Photos from the image-classification dataset "MMD1" in the GitHub repository Sathwik-sarma/MMD1. Its 5 classes are: classic medulloblastoma, desmoplastic medulloblastoma, large cell medulloblastoma, nodular medulloblastoma, normal tissue.

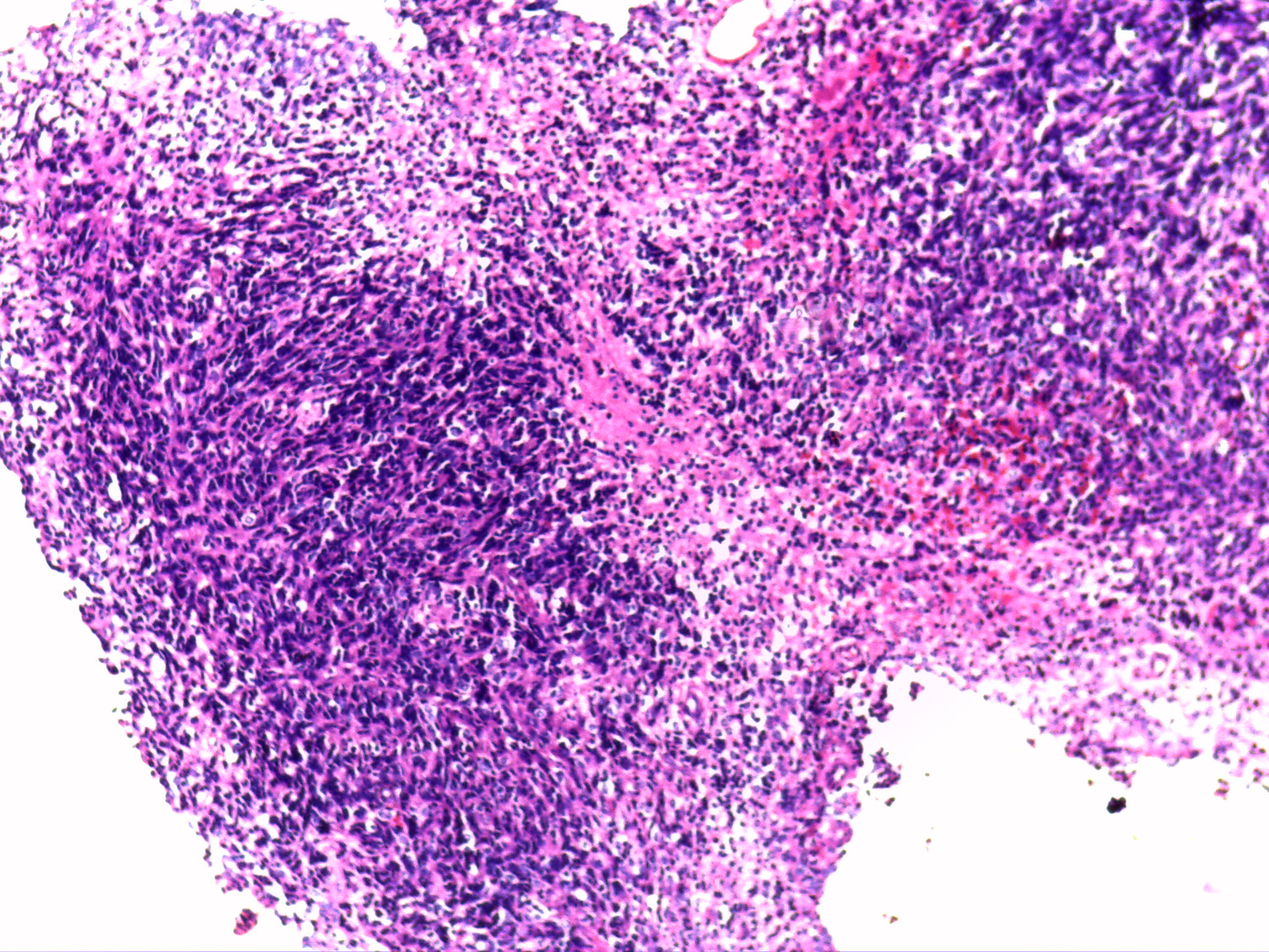
Label: classic medulloblastoma

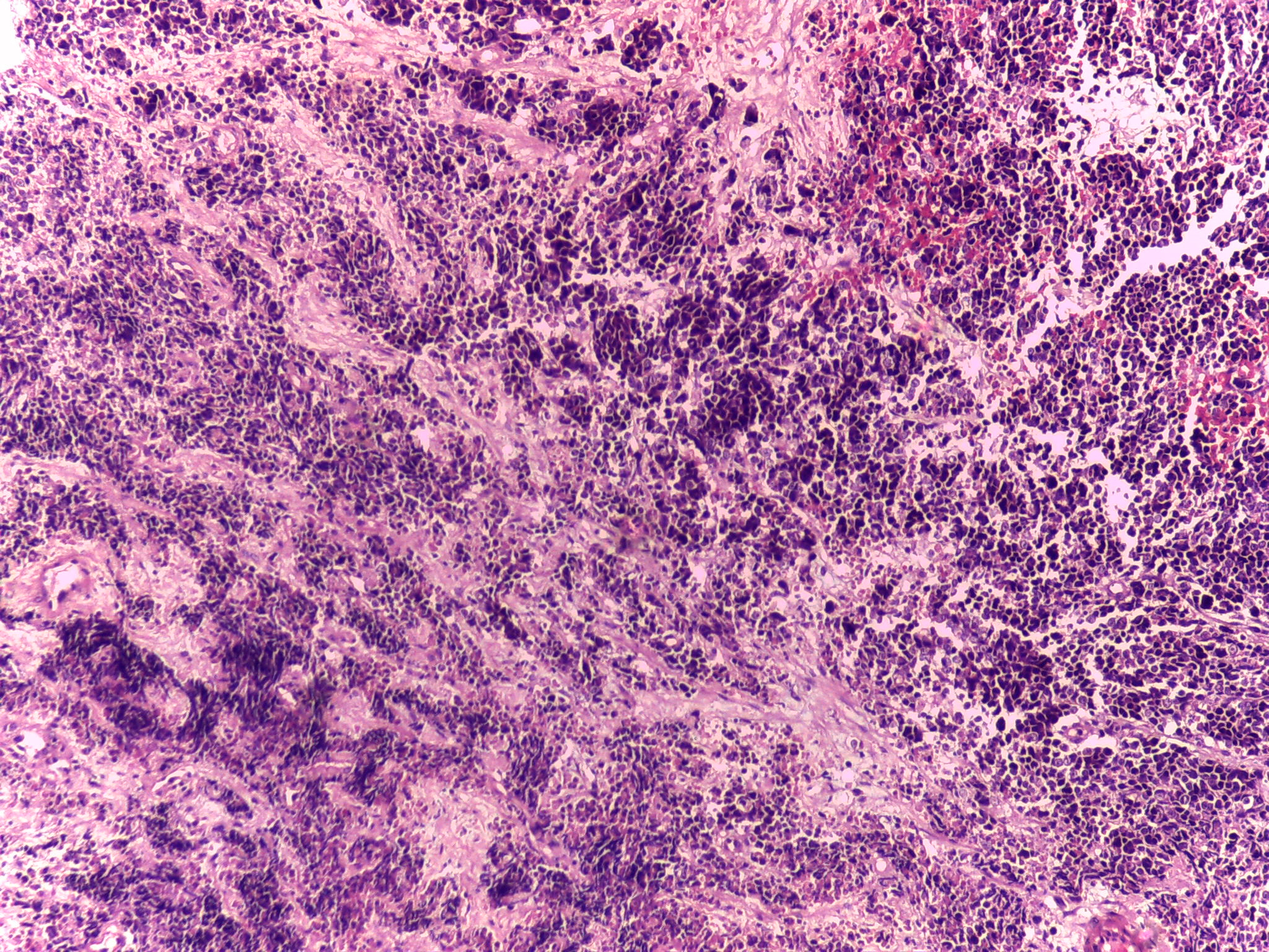
Label: classic medulloblastoma

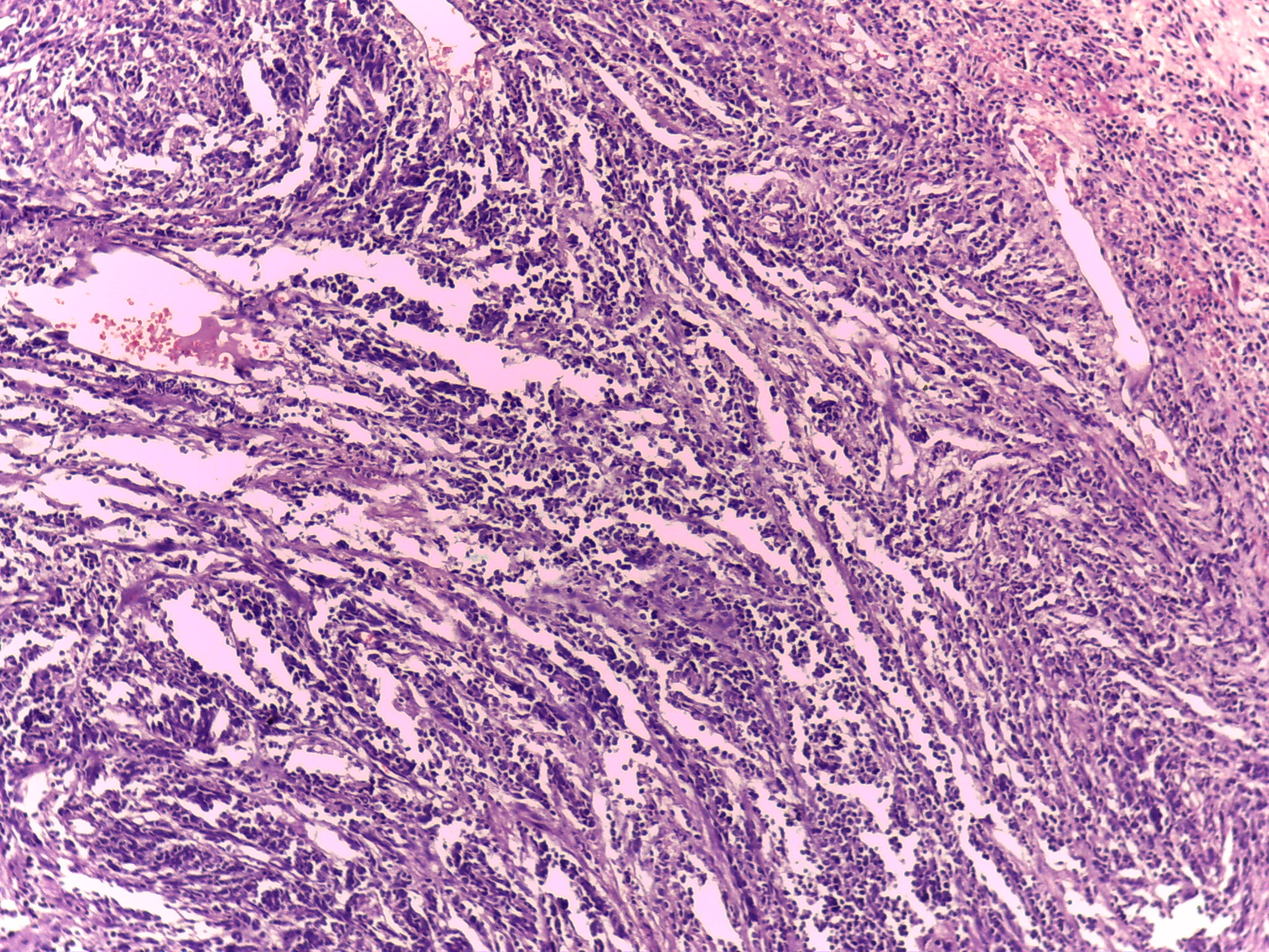
Label: desmoplastic medulloblastoma

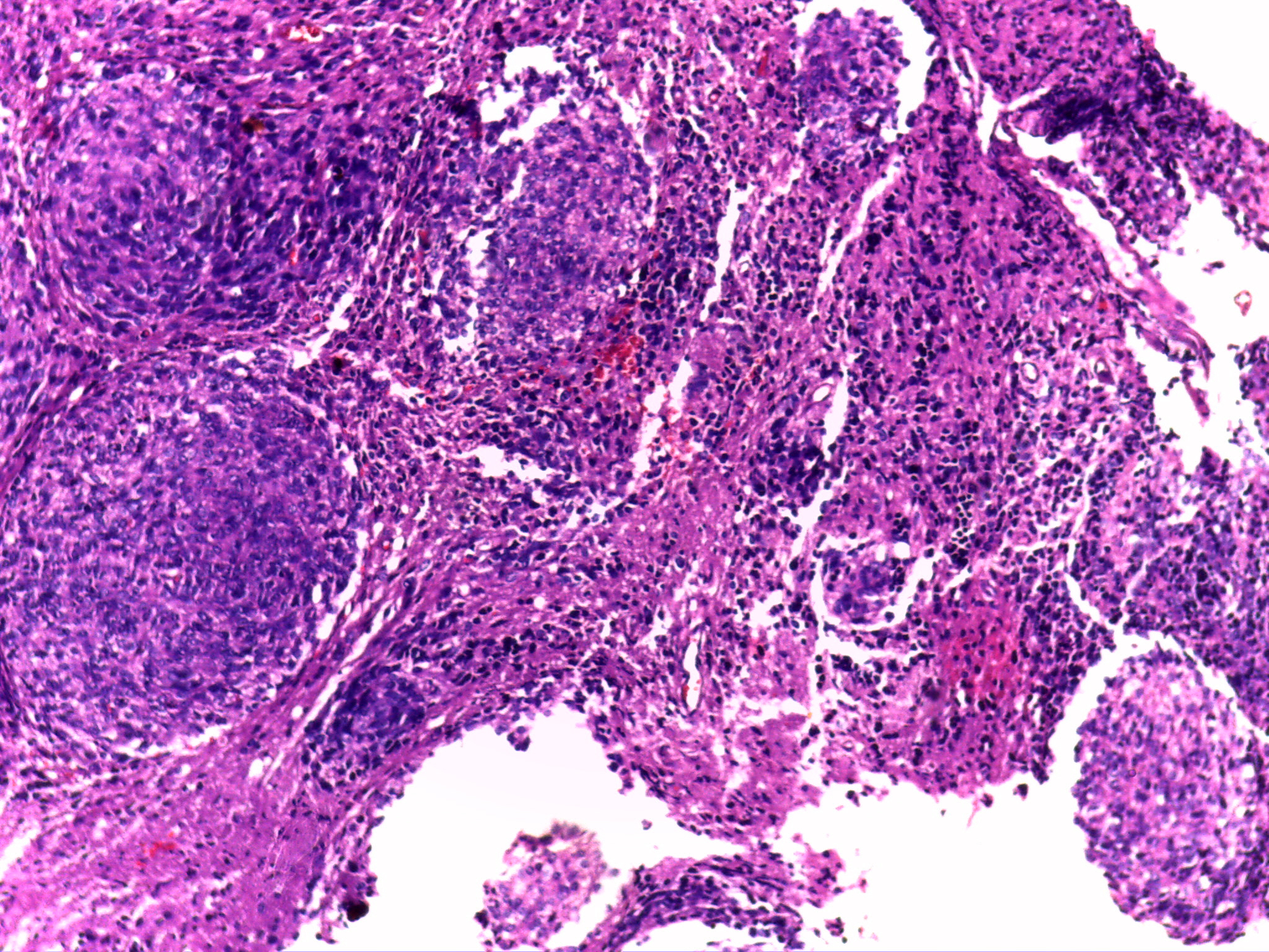
Label: nodular medulloblastoma

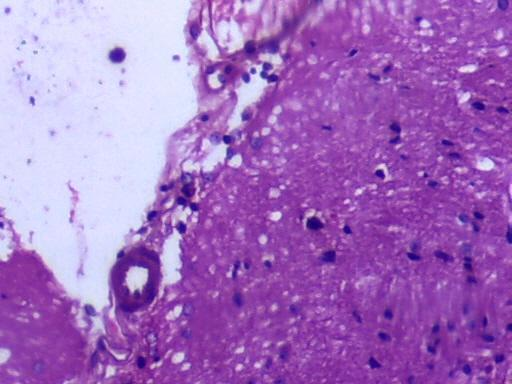
Label: normal tissue

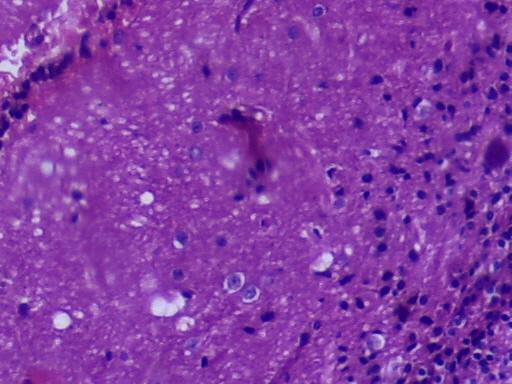
Label: normal tissue
